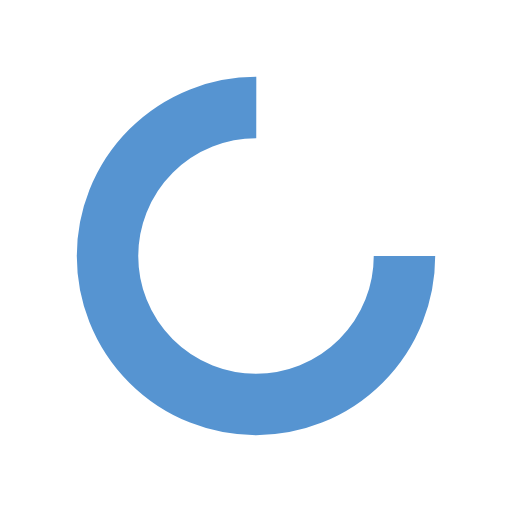
t = 0.00 s
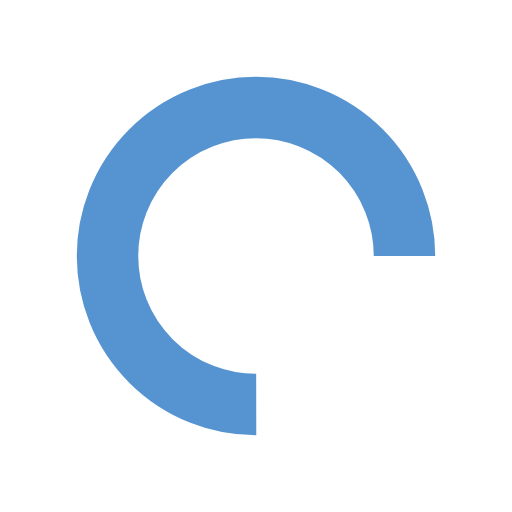
t = 0.22 s
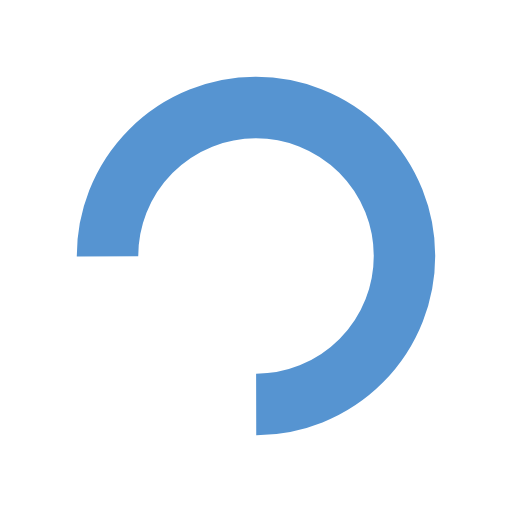
t = 0.45 s
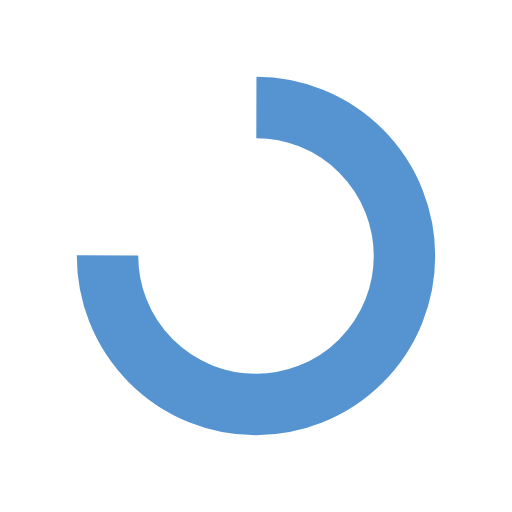
t = 0.67 s

The animated SVG that drew these frames (rendered in a browser with its animation timeline set to each time). Animation: 1 SMIL element (animateTransform=1); one cycle of 0.89 s, repeats indefinitely.

<?xml version="1.0" encoding="utf-8"?>
<svg xmlns="http://www.w3.org/2000/svg" xmlns:xlink="http://www.w3.org/1999/xlink" style="margin: auto; background: none; display: block; shape-rendering: auto;" width="200px" height="200px" viewBox="0 0 100 100" preserveAspectRatio="xMidYMid">
<circle cx="50" cy="50" fill="none" stroke="#5694d1" stroke-width="12" r="29" stroke-dasharray="136.659280431156 47.553093477052">
  <animateTransform attributeName="transform" type="rotate" repeatCount="indefinite" dur="0.8928571428571428s" values="0 50 50;360 50 50" keyTimes="0;1"></animateTransform>
</circle>
<!-- [ldio] generated by https://loading.io/ --></svg>